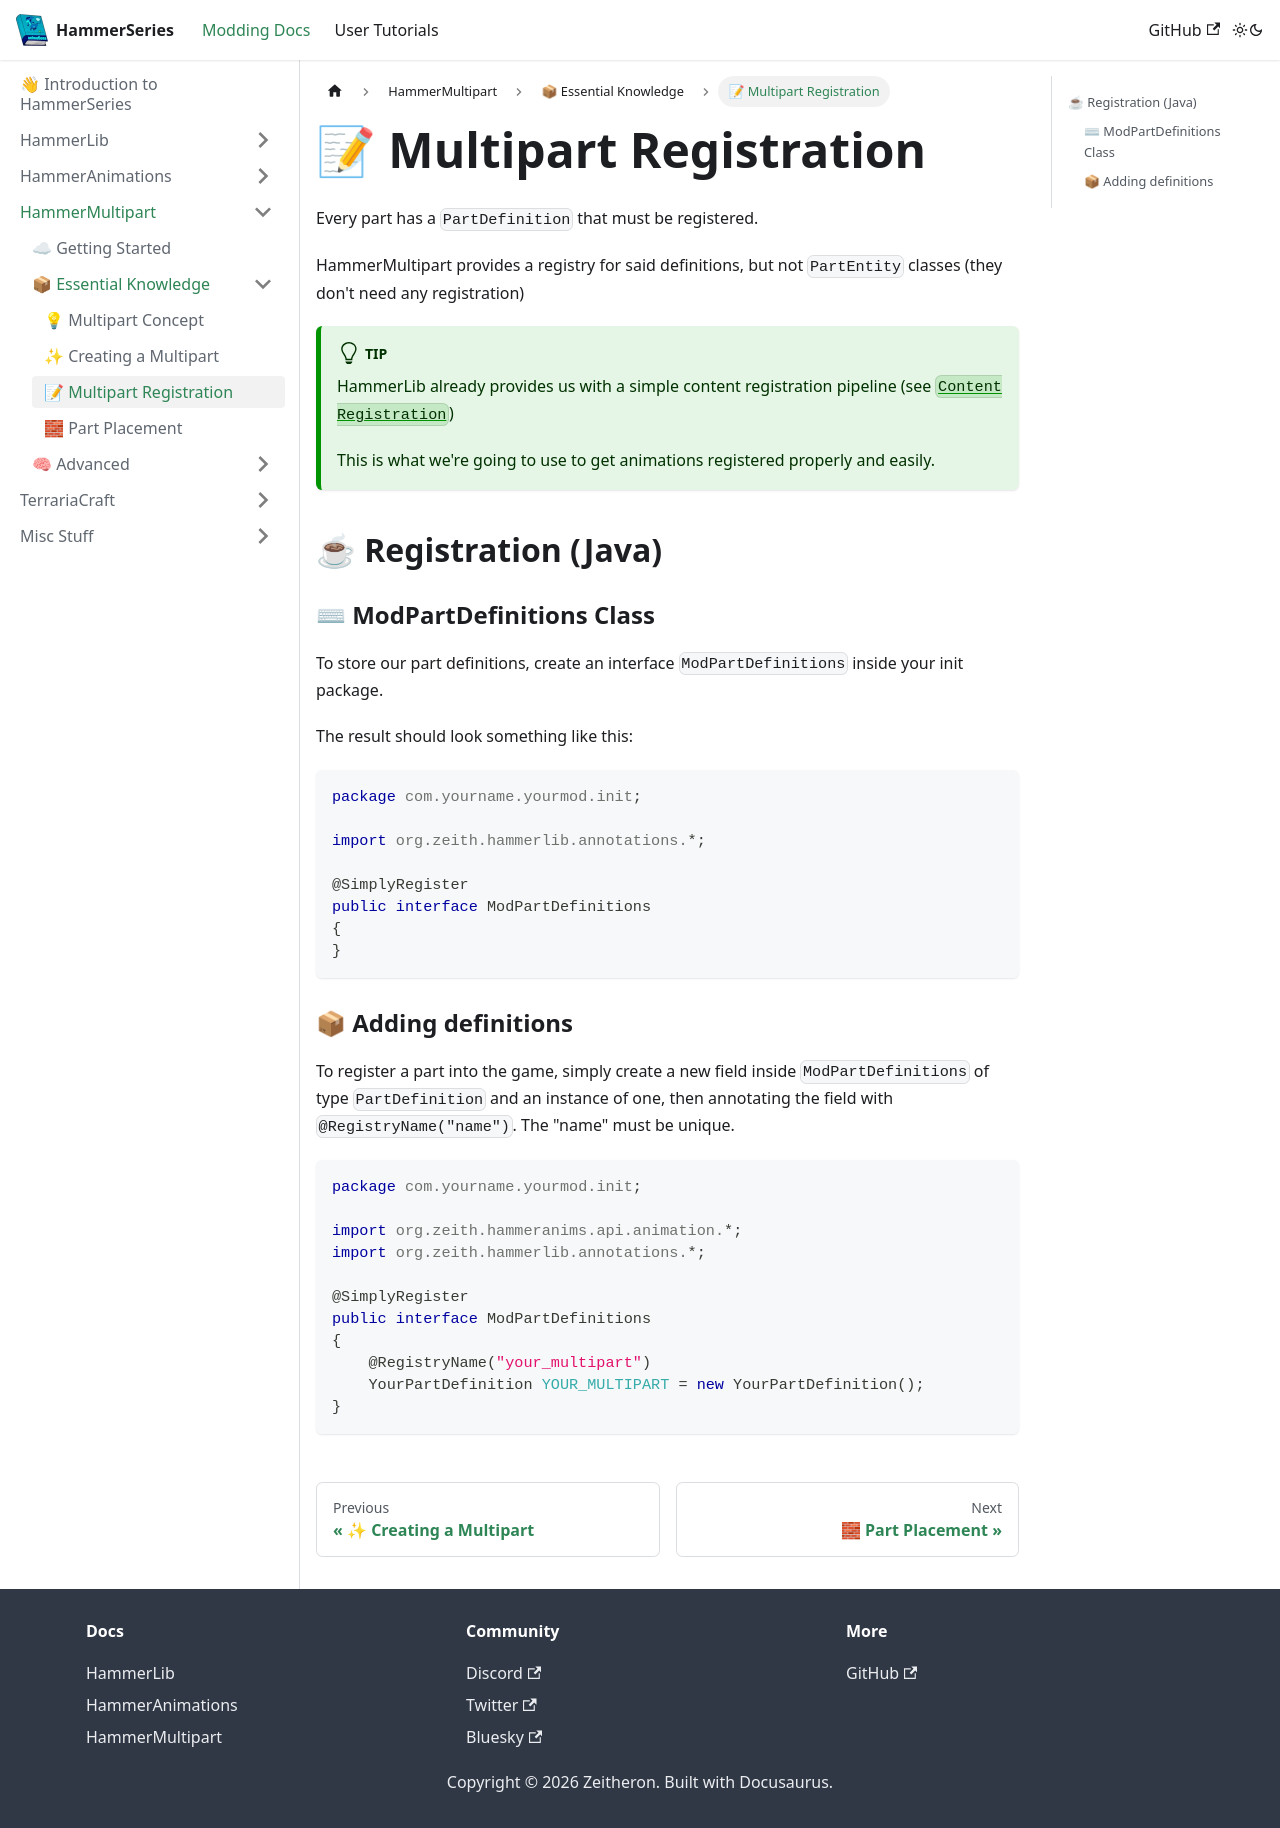

repository: dragon-forge/Docs · page: docs/api/hammermultipart/basics/registration.html · generator: docusaurus

---
sidebar_position: 2
---

# 📝 Multipart Registration
Every part has a `PartDefinition` that must be registered.

HammerMultipart provides a registry for said definitions, but not `PartEntity` classes (they don't need any registration)

:::tip
HammerLib already provides us with a simple content registration pipeline (see [Content Registration](/docs/hammeranims/animations/configured_animation#%EF%B8%8F-settings))

This is what we're going to use to get animations registered properly and easily.
:::

## ☕ Registration (Java)

### ⌨ ModPartDefinitions Class
To store our part definitions, create an interface `ModPartDefinitions` inside your init package.

The result should look something like this:
```java
package com.yourname.yourmod.init;

import org.zeith.hammerlib.annotations.*;

@SimplyRegister
public interface ModPartDefinitions
{
}
```

### 📦 Adding definitions
To register a part into the game, simply create a new field inside `ModPartDefinitions` of type `PartDefinition` and an instance of one, then annotating the field with `@RegistryName("name")`. The "name" must be unique.
```java
package com.yourname.yourmod.init;

import org.zeith.hammeranims.api.animation.*;
import org.zeith.hammerlib.annotations.*;

@SimplyRegister
public interface ModPartDefinitions
{
    @RegistryName("your_multipart")
    YourPartDefinition YOUR_MULTIPART = new YourPartDefinition();
}
```
